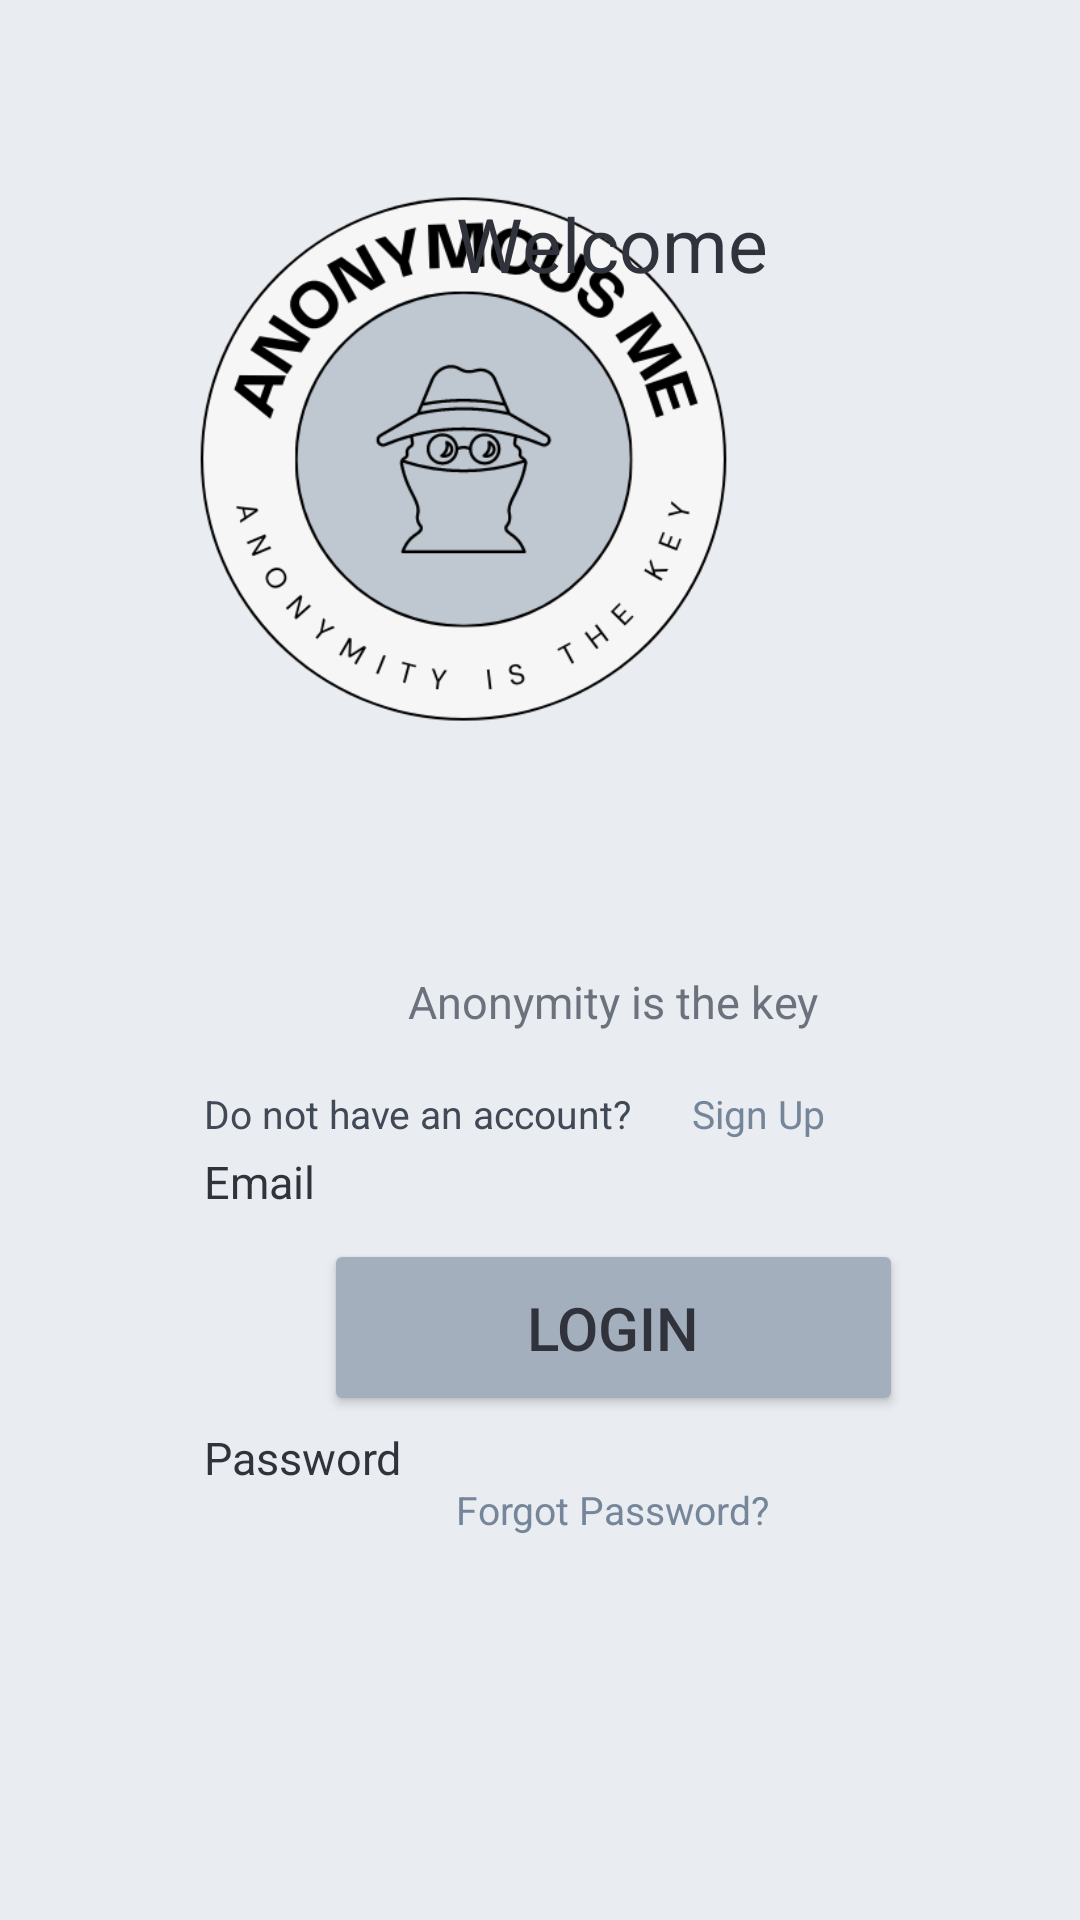

The Android layout XML behind this screen, and the referenced resources:
<!-- AndroidManifest.xml: application theme Theme.AnonymousMe -->
<!-- res/layout/activity_login.xml -->
<?xml version="1.0" encoding="utf-8"?>
<androidx.constraintlayout.widget.ConstraintLayout xmlns:android="http://schemas.android.com/apk/res/android"
    xmlns:app="http://schemas.android.com/apk/res-auto"
    xmlns:tools="http://schemas.android.com/tools"
    android:layout_width="match_parent"
    android:layout_height="match_parent"
    android:background="#e9ecf0"
    tools:context=".Login">

    <ImageView
        android:layout_width="219dp"
        android:layout_height="218dp"
        android:layout_marginTop="44dp"
        android:layout_marginEnd="96dp"
        android:background="@drawable/anon"
        app:layout_constraintEnd_toEndOf="parent"
        app:layout_constraintTop_toTopOf="parent" />

    <TextView
        android:id="@+id/textView_Login"
        android:layout_width="wrap_content"
        android:layout_height="wrap_content"
        android:layout_marginStart="152dp"
        android:layout_marginBottom="542dp"
        android:text="Welcome"
        android:textColor="#30333b"
        android:textSize="25dp"
        app:layout_constraintBottom_toBottomOf="parent"
        app:layout_constraintStart_toStartOf="parent" />

    <EditText
        android:id="@+id/email"
        android:layout_width="270dp"
        android:layout_height="45dp"
        android:layout_marginStart="68dp"
        android:layout_marginTop="412dp"
        android:background="@drawable/rounded_edittext"
        android:backgroundTint="#bfc7d1"
        android:textAlignment="center"
        android:textColor="#30333B"
        app:layout_constraintStart_toStartOf="parent"
        app:layout_constraintTop_toTopOf="parent" />

    <Button
        android:id="@+id/btnLogin"
        android:layout_width="193dp"
        android:layout_height="59dp"
        android:layout_marginStart="108dp"
        android:layout_marginBottom="168dp"
        android:backgroundTint="#A3AFBD"
        android:elevation="20dp"
        android:launchMode="singleTop"
        android:text="Login"
        android:textColor="#30333b"
        android:textSize="20dp"
        app:layout_constraintBottom_toBottomOf="parent"
        app:layout_constraintStart_toStartOf="parent" />

    <TextView
        android:id="@+id/textView2"
        android:layout_width="wrap_content"
        android:layout_height="wrap_content"
        android:layout_marginStart="68dp"
        android:layout_marginBottom="260dp"
        android:text="Do not have an account?"
        android:textColor="#414957"
        android:textSize="13dp"
        app:layout_constraintBottom_toBottomOf="parent"
        app:layout_constraintStart_toStartOf="parent" />

    <TextView
        android:id="@+id/tvSignUp"
        android:layout_width="wrap_content"
        android:layout_height="wrap_content"
        android:layout_marginStart="20dp"
        android:layout_marginBottom="260dp"
        android:clickable="true"
        android:onClick="onClick"
        android:text="Sign Up"
        android:textAlignment="center"
        android:textColor="#76869A"
        android:textSize="13dp"
        app:layout_constraintBottom_toBottomOf="parent"
        app:layout_constraintStart_toEndOf="@+id/textView2" />

    <TextView
        android:id="@+id/tvForgotPassword"
        android:layout_width="wrap_content"
        android:layout_height="wrap_content"
        android:layout_marginStart="152dp"
        android:layout_marginBottom="128dp"
        android:clickable="true"
        android:onClick="onClick"
        android:text="Forgot Password?"
        android:textColor="#76869A"
        android:textSize="13dp"
        app:layout_constraintBottom_toBottomOf="parent"
        app:layout_constraintStart_toStartOf="parent" />

    <TextView
        android:id="@+id/passwordtext"
        android:layout_width="wrap_content"
        android:layout_height="wrap_content"
        android:layout_marginStart="68dp"
        android:layout_marginBottom="8dp"
        android:text="Password"
        android:textColor="#30333b"
        android:textSize="15dp"
        app:layout_constraintBottom_toTopOf="@+id/password"
        app:layout_constraintStart_toStartOf="parent" />

    <EditText
        android:id="@+id/password"
        android:layout_width="270dp"
        android:layout_height="45dp"
        android:layout_marginStart="68dp"
        android:layout_marginTop="504dp"
        android:background="@drawable/rounded_edittext"
        android:backgroundTint="#bfc7d1"
        android:inputType="textPassword"
        android:textAlignment="center"
        android:textColor="#30333B"
        app:layout_constraintStart_toStartOf="parent"
        app:layout_constraintTop_toTopOf="parent" />

    <TextView
        android:id="@+id/emailtext"
        android:layout_width="wrap_content"
        android:layout_height="wrap_content"
        android:layout_marginStart="68dp"
        android:layout_marginBottom="8dp"
        android:text="Email"
        android:textColor="#30333b"
        android:textSize="15dp"
        app:layout_constraintBottom_toTopOf="@+id/email"
        app:layout_constraintStart_toStartOf="parent" />

    <TextView
        android:layout_width="wrap_content"
        android:layout_height="wrap_content"
        android:layout_marginStart="136dp"
        android:layout_marginBottom="68dp"
        android:alpha=".75"
        android:text="Anonymity is the key"
        android:textColor="#414957"
        android:textSize="15dp"
        app:layout_constraintBottom_toTopOf="@+id/email"
        app:layout_constraintStart_toStartOf="parent" />


</androidx.constraintlayout.widget.ConstraintLayout>
<!-- resources referenced by this layout -->
<resources>
  <!-- drawable anon: png bitmap (drawable, 57592 bytes) -->
  <style name="Theme.AnonymousMe" parent="Theme.MaterialComponents.DayNight.DarkActionBar">
          
          <item name="colorPrimary">@color/purple_500</item>
          <item name="colorPrimaryVariant">@color/purple_700</item>
          <item name="colorOnPrimary">@color/white</item>
          
          <item name="colorSecondary">@color/teal_200</item>
          <item name="colorSecondaryVariant">@color/teal_700</item>
          <item name="colorOnSecondary">@color/black</item>
          
          <item name="android:statusBarColor">?attr/colorPrimaryVariant</item>
          
      </style>
  <color name="purple_500">#FF6200EE</color>
  <color name="purple_700">#FF3700B3</color>
  <color name="white">#FFFFFFFF</color>
  <color name="teal_200">#FF03DAC5</color>
  <color name="teal_700">#FF018786</color>
  <color name="black">#FF000000</color>
</resources>
